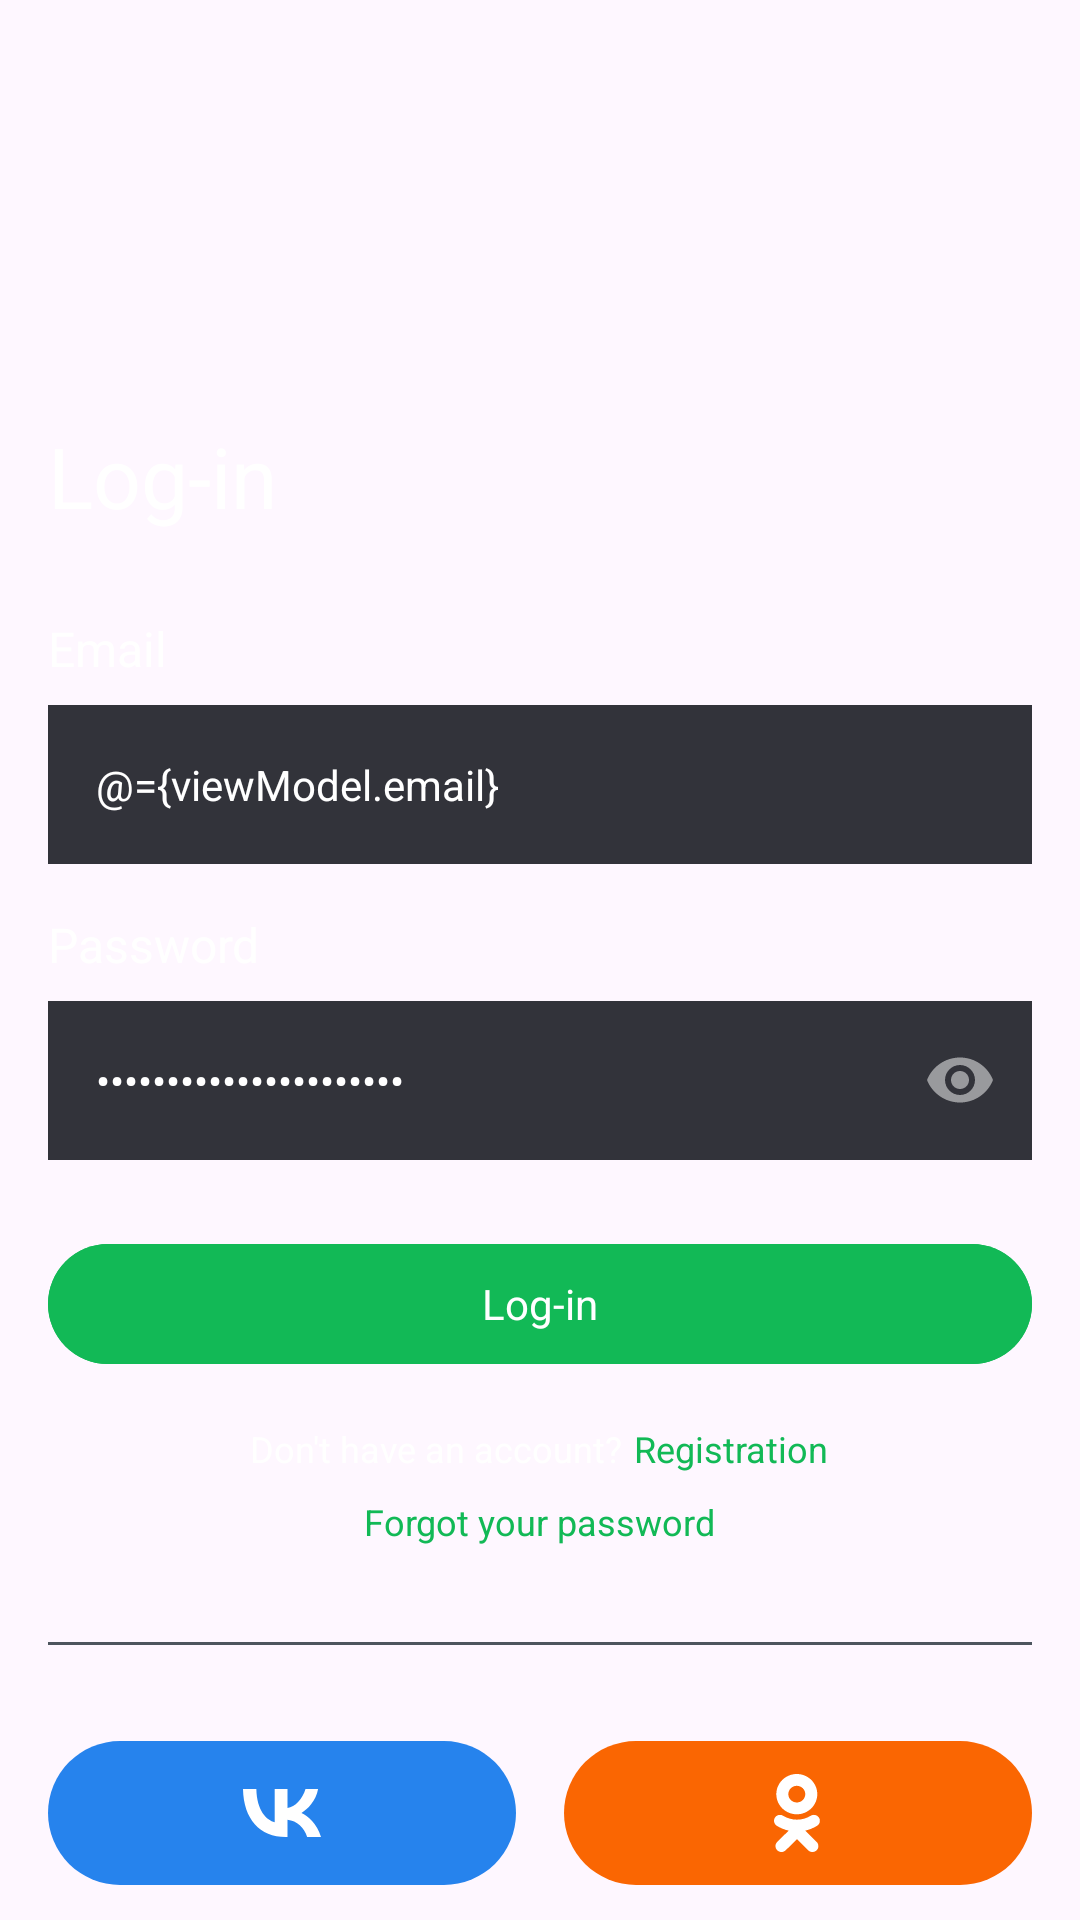

This screen was rendered from an Android layout file. Write that file and the resources it references.
<!-- AndroidManifest.xml: application theme Theme.ThousandsCourses -->
<!-- res/layout/fragment_login.xml -->
<?xml version="1.0" encoding="utf-8"?>
<layout xmlns:android="http://schemas.android.com/apk/res/android"
    xmlns:app="http://schemas.android.com/apk/res-auto"
    xmlns:tools="http://schemas.android.com/tools">

    <data>

        <variable
            name="viewModel"
            type="io.github.he11pme.thousandscourses.fragments.login.LoginViewModel" />
    </data>

    <LinearLayout
        android:layout_width="match_parent"
        android:layout_height="match_parent"
        android:orientation="vertical"
        android:paddingStart="16dp"
        android:paddingEnd="16dp"
        tools:background="@color/dark"
        tools:context=".fragments.login.LoginFragment">

        <TextView
            android:layout_width="match_parent"
            android:layout_height="wrap_content"
            android:layout_marginTop="140dp"
            android:text="@string/log_in"
            android:textAppearance="@style/TextAppearance.ThousandsCourses.Headline" />

        <TextView
            android:layout_width="match_parent"
            android:layout_height="wrap_content"
            android:layout_marginTop="28dp"
            android:text="@string/email"
            android:textAppearance="@style/TextAppearance.ThousandsCourses.Title.Medium" />

        <com.google.android.material.textfield.TextInputLayout
            android:id="@+id/emailInputLayout"
            style="@style/Widget.ThousandsCourses.TextInputLayoutLogin"
            android:layout_width="match_parent"
            android:layout_height="wrap_content"
            android:layout_marginTop="8dp">

            <com.google.android.material.textfield.TextInputEditText
                android:id="@+id/emailInputEditText"
                style="@style/Widget.ThousandsCourses.TextInputEditTextLogin"
                android:layout_width="match_parent"
                android:layout_height="wrap_content"
                android:text="@={viewModel.email}"
                android:hint="@string/example_email" />

        </com.google.android.material.textfield.TextInputLayout>

        <TextView
            android:layout_width="match_parent"
            android:layout_height="wrap_content"
            android:layout_marginTop="16dp"
            android:text="@string/password"
            android:textAppearance="@style/TextAppearance.ThousandsCourses.Title.Medium" />

        <com.google.android.material.textfield.TextInputLayout
            android:id="@+id/passwordInputLayout"
            style="@style/Widget.ThousandsCourses.TextInputLayoutLogin"
            android:layout_width="match_parent"
            android:layout_height="wrap_content"
            android:layout_marginTop="8dp"
            app:endIconMode="password_toggle"
            app:endIconTint="@color/white_50">

            <com.google.android.material.textfield.TextInputEditText
                android:id="@+id/passwordInputEditText"
                style="@style/Widget.ThousandsCourses.TextInputEditTextLogin"
                android:layout_width="match_parent"
                android:layout_height="wrap_content"
                android:text="@={viewModel.password}"
                android:hint="@string/enter_your_password"
                android:inputType="textPassword" />

        </com.google.android.material.textfield.TextInputLayout>

        <com.google.android.material.button.MaterialButton
            android:id="@+id/loginBtn"
            style="@style/Widget.ThousandsCourses.ButtonLogin"
            android:layout_width="match_parent"
            android:layout_height="wrap_content"
            android:layout_marginTop="24dp"
            android:onClickListener="@{() -> viewModel.onClickLoginBtn()}"
            android:text="@string/log_in" />

        <LinearLayout
            android:layout_width="match_parent"
            android:layout_height="wrap_content"
            android:layout_marginTop="16dp"
            android:gravity="center"
            android:orientation="horizontal">

            <TextView
                android:layout_width="wrap_content"
                android:layout_height="wrap_content"
                android:layout_marginEnd="4dp"
                android:text="@string/no_account"
                android:textAppearance="@style/TextAppearance.ThousandsCourses.Button.Small" />

            <TextView
                android:layout_width="wrap_content"
                android:layout_height="wrap_content"
                android:text="@string/registration"
                android:textAppearance="@style/TextAppearance.ThousandsCourses.Button.Small"
                android:textColor="@color/green" />

        </LinearLayout>

        <TextView
            android:layout_width="wrap_content"
            android:layout_height="wrap_content"
            android:layout_gravity="center"
            android:layout_marginTop="8dp"
            android:text="@string/forgot_password"
            android:textAppearance="@style/TextAppearance.ThousandsCourses.Button.Small"
            android:textColor="@color/green" />

        <com.google.android.material.divider.MaterialDivider
            android:layout_width="match_parent"
            android:layout_height="1dp"
            android:layout_marginTop="32dp"
            app:dividerColor="@color/stroke"
            tools:layout_editor_absoluteX="16dp" />

        <LinearLayout
            android:layout_width="match_parent"
            android:layout_height="wrap_content">

            <com.google.android.material.button.MaterialButton
                style="@style/Widget.ThousandsCourses.Button.IconButton.Filled.Media.VK"
                android:layout_width="0dp"
                android:layout_height="wrap_content"
                android:layout_marginTop="32dp"
                android:layout_marginEnd="8dp"
                android:layout_weight="1"
                android:onClickListener="@{() -> viewModel.onClickVkBtn()}" />

            <com.google.android.material.button.MaterialButton
                style="@style/Widget.ThousandsCourses.Button.IconButton.Filled.Media.OK"
                android:layout_width="0dp"
                android:layout_height="wrap_content"
                android:layout_marginStart="8dp"
                android:layout_marginTop="32dp"
                android:layout_weight="1"
                android:onClickListener="@{() -> viewModel.onCLickOkBtn()}" />

        </LinearLayout>

    </LinearLayout>
</layout>
<!-- resources referenced by this layout -->
<resources>
  <color name="dark">#FF000000</color>
  <color name="green">#12B956</color>
  <color name="stroke">#4d555e</color>
  <color name="white_50">#80FFFFFF</color>
  <string name="email" translatable="false">Email</string>
  <string name="enter_your_password">Enter your password</string>
  <string name="example_email" translatable="false">example@gmail.com</string>
  <string name="forgot_password">Forgot your password</string>
  <string name="log_in">Log-in</string>
  <string name="no_account">Don\'t have an account?</string>
  <string name="password">Password</string>
  <string name="registration">Registration</string>
  <style name="TextAppearance.ThousandsCourses.Button.Small" parent="TextAppearance.ThousandsCourses.Roboto.SemiBold">
          <item name="android:textSize">12sp</item>
          <item name="lineHeight">15sp</item>
          
      </style>
  <style name="TextAppearance.ThousandsCourses.Headline" parent="TextAppearance.ThousandsCourses.Roboto.Regular">
          <item name="android:textSize">28sp</item>
          <item name="lineHeight">36sp</item>
      </style>
  <style name="TextAppearance.ThousandsCourses.Title.Medium" parent="TextAppearance.ThousandsCourses.Roboto.Medium">
          <item name="android:textSize">16sp</item>
          <item name="lineHeight">18sp</item>
      </style>
  <style name="Widget.ThousandsCourses.Button.IconButton.Filled.Media.OK">
          <item name="icon">@drawable/ic_ok</item>
          <item name="backgroundTint">#fa6602</item>
      </style>
  <style name="Widget.ThousandsCourses.Button.IconButton.Filled.Media.VK">
          <item name="icon">@drawable/ic_vk</item>
          <item name="backgroundTint">#2683ED</item>
      </style>
  <style name="Widget.ThousandsCourses.ButtonLogin" parent="Widget.Material3.Button">
          <item name="android:backgroundTint">@color/green</item>
          <item name="android:textAppearance">@style/TextAppearance.ThousandsCourses.Button</item>
      </style>
  <style name="Theme.ThousandsCourses" parent="Base.Theme.ThousandsCourses">
          <item name="appBarLayoutStyle">@style/Widget.ThousandsCourses.AppBar</item>
      </style>
  <style name="TextAppearance.ThousandsCourses.Roboto.SemiBold" parent="TextAppearance.ThousandsCourses">
          <item name="fontFamily">@font/roboto_semi_bold</item>
      </style>
  <style name="TextAppearance.ThousandsCourses.Roboto.Regular" parent="TextAppearance.ThousandsCourses">
          <item name="fontFamily">@font/roboto_regular</item>
      </style>
  <style name="TextAppearance.ThousandsCourses.Roboto.Medium" parent="TextAppearance.ThousandsCourses">
          <item name="fontFamily">@font/roboto_medium</item>
      </style>
  <style name="TextAppearance.ThousandsCourses.Button" parent="TextAppearance.ThousandsCourses.Roboto.Medium">
          <item name="android:textSize">14sp</item>
          <item name="lineHeight">20sp</item>
          
      </style>
  <color name="white">#FFFFFFFF</color>
  <style name="TextAppearance.ThousandsCourses.Body.Medium">
          <item name="android:textSize">14sp</item>
          <item name="lineHeight">20sp</item>
          
      </style>
  <color name="light_gray">#32333a</color>
  <style name="Base.Theme.ThousandsCourses" parent="Theme.Material3.DayNight.NoActionBar">
          <item name="android:windowLightStatusBar">false</item>
          <item name="android:windowLightNavigationBar">false</item>
      </style>
  <style name="Widget.ThousandsCourses.AppBar" parent="Widget.Material3.AppBarLayout">
          <item name="android:background">@android:color/transparent</item>
      </style>
  <style name="TextAppearance.ThousandsCourses" parent="android:TextAppearance">
          <item name="android:textColor">@color/white</item>
      </style>
</resources>
